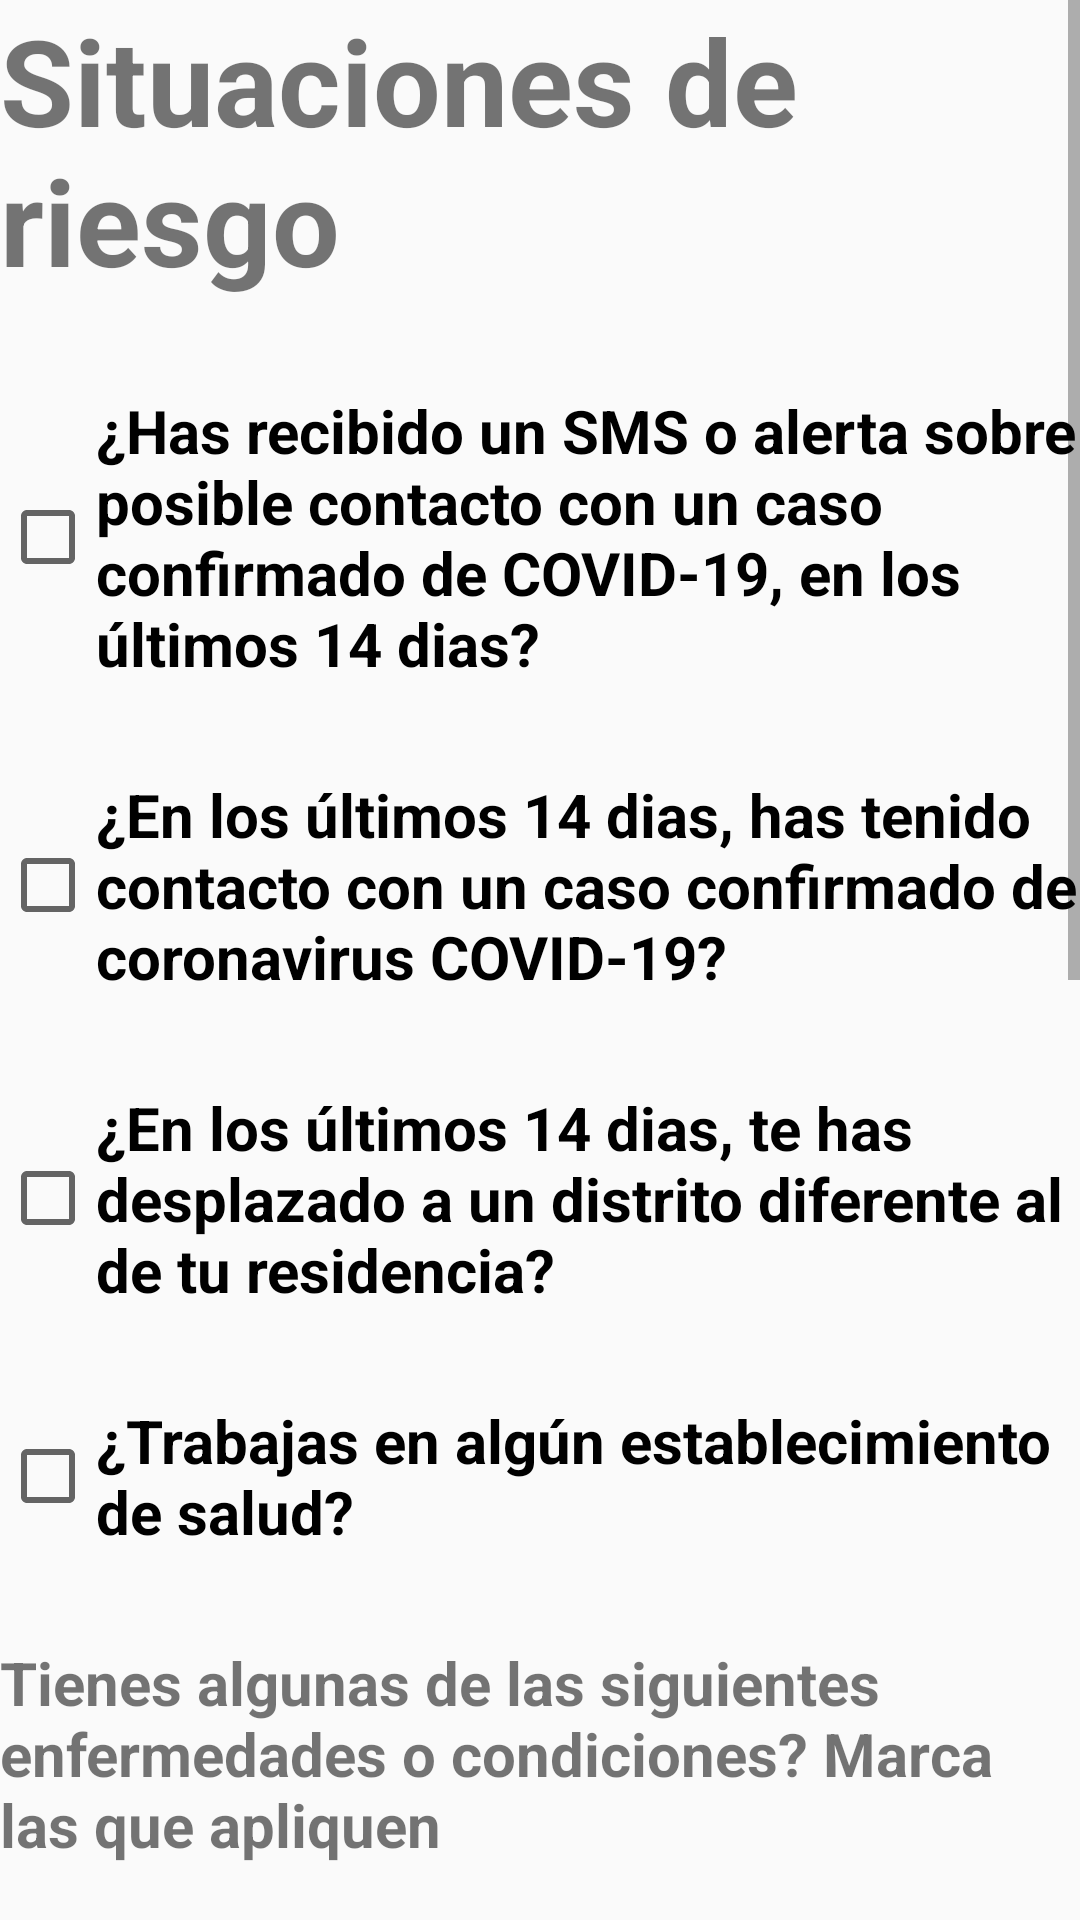

The Android layout XML behind this screen, and the referenced resources:
<!-- AndroidManifest.xml: application theme AppTheme -->
<!-- res/layout/activity_regriesgos.xml -->
<?xml version="1.0" encoding="utf-8"?>
<LinearLayout xmlns:android="http://schemas.android.com/apk/res/android"
    xmlns:tools="http://schemas.android.com/tools"
    android:layout_width="match_parent"
    android:layout_height="match_parent"
    android:orientation="vertical"
    tools:context=".regriesgos">

    <ScrollView
        android:layout_width="match_parent"
        android:layout_height="wrap_content">

    <androidx.appcompat.widget.LinearLayoutCompat
        android:layout_width="match_parent"
        android:layout_height="match_parent"
        android:orientation="vertical">

    <TextView
        android:id="@+id/textView1"
        android:layout_width="match_parent"
        android:layout_height="wrap_content"
        android:layout_marginBottom="30dp"
        android:text="Situaciones de riesgo"
        android:textSize="40dp"
        android:textStyle="bold" />

    <CheckBox
        android:id="@+id/chkalerta"
        android:layout_width="match_parent"
        android:layout_height="wrap_content"
        android:layout_marginBottom="30dp"
        android:textSize="20dp"
        android:textStyle="bold"
        android:text="¿Has recibido un SMS o alerta sobre posible contacto con un caso confirmado de COVID-19, en los últimos 14 dias?" />

    <CheckBox
        android:id="@+id/chkcontacto"
        android:layout_width="match_parent"
        android:layout_height="wrap_content"
        android:layout_marginBottom="30dp"
        android:textSize="20dp"
        android:textStyle="bold"
        android:text="¿En los últimos 14 dias, has tenido contacto con un caso confirmado de coronavirus COVID-19?" />

    <CheckBox
        android:id="@+id/chksalir"
        android:layout_width="match_parent"
        android:layout_height="wrap_content"
        android:layout_marginBottom="30dp"
        android:textSize="20dp"
        android:textStyle="bold"
        android:text="¿En los últimos 14 dias, te has desplazado a un distrito diferente al de tu residencia?" />

    <CheckBox
        android:id="@+id/chktrabajo"
        android:layout_width="match_parent"
        android:layout_height="wrap_content"
        android:layout_marginBottom="30dp"
        android:textSize="20dp"
        android:textStyle="bold"
        android:text="¿Trabajas en algún establecimiento de salud?" />

    <TextView
        android:id="@+id/textView2"
        android:layout_width="match_parent"
        android:layout_height="wrap_content"
        android:layout_marginBottom="30dp"
        android:text="Tienes algunas de las siguientes enfermedades o condiciones? Marca las que apliquen"
        android:textSize="20dp"
        android:textStyle="bold" />

    <CheckBox
        android:id="@+id/chkobesidad"
        android:layout_width="match_parent"
        android:layout_height="wrap_content"
        android:layout_marginBottom="20dp"
        android:textSize="20dp"
        android:text="Obesidad" />
    <CheckBox
        android:id="@+id/chkpulmonar"
        android:layout_width="match_parent"
        android:layout_height="wrap_content"
        android:layout_marginBottom="20dp"
        android:textSize="20dp"
        android:text="Enfermedad pulmonar cronica" />
    <CheckBox
        android:id="@+id/chkasma"
        android:layout_width="match_parent"
        android:layout_height="wrap_content"
        android:layout_marginBottom="20dp"
        android:textSize="20dp"
        android:text="Asma" />
    <CheckBox
        android:id="@+id/chkdiabetes"
        android:layout_width="match_parent"
        android:layout_height="wrap_content"
        android:layout_marginBottom="20dp"
        android:textSize="20dp"
        android:text="Diabetes" />
    <CheckBox
        android:id="@+id/chkhipertension"
        android:layout_width="match_parent"
        android:layout_height="wrap_content"
        android:layout_marginBottom="20dp"
        android:textSize="20dp"
        android:text="Hipertensión arterial" />
    <CheckBox
        android:id="@+id/chkinmune"
        android:layout_width="match_parent"
        android:layout_height="wrap_content"
        android:layout_marginBottom="20dp"
        android:textSize="20dp"
        android:text="Enfermedad o tratamiento inmunosupresor" />

    <CheckBox
        android:id="@+id/chkcardio"
        android:layout_width="match_parent"
        android:layout_height="wrap_content"
        android:layout_marginBottom="20dp"
        android:textSize="20dp"
        android:text="Enfermedad cardiovascular" />

    <CheckBox
        android:id="@+id/chkrenal"
        android:layout_width="match_parent"
        android:layout_height="wrap_content"
        android:layout_marginBottom="20dp"
        android:textSize="20dp"
        android:text="Insuficiencia renal cronica" />

    <CheckBox
        android:id="@+id/chkcancer"
        android:layout_width="match_parent"
        android:layout_height="wrap_content"
        android:layout_marginBottom="30dp"
        android:textSize="20dp"
        android:text="Cancer" />

    <Button
        android:id="@+id/btnRegistrar"
        android:layout_width="match_parent"
        android:layout_height="wrap_content"
        android:background="#F44336"
        android:text="Registrar Triaje"
        android:textColor="#FCFBFB"
        android:textSize="15sp"
        android:textStyle="bold"
        android:layout_marginBottom="10dp"/>

    <Button
        android:id="@+id/btnRetroceder"
        android:layout_width="match_parent"
        android:layout_height="wrap_content"
        android:background="#F44336"
        android:text="Atras"
        android:textColor="#FCFBFB"
        android:textSize="15sp"
        android:textStyle="bold" />

    </androidx.appcompat.widget.LinearLayoutCompat>

    </ScrollView>

</LinearLayout>
<!-- resources referenced by this layout -->
<resources>
  <style name="AppTheme" parent="Theme.AppCompat.Light.DarkActionBar">
          
          <item name="colorPrimary">@color/colorletrapais</item>
          <item name="colorPrimaryDark">@color/colorpais</item>
          <item name="colorAccent">@color/colorAccent</item>
      </style>
  <color name="colorletrapais">#FFFFFF</color>
  <color name="colorpais">#cb3234</color>
  <color name="colorAccent">#D81B60</color>
</resources>
